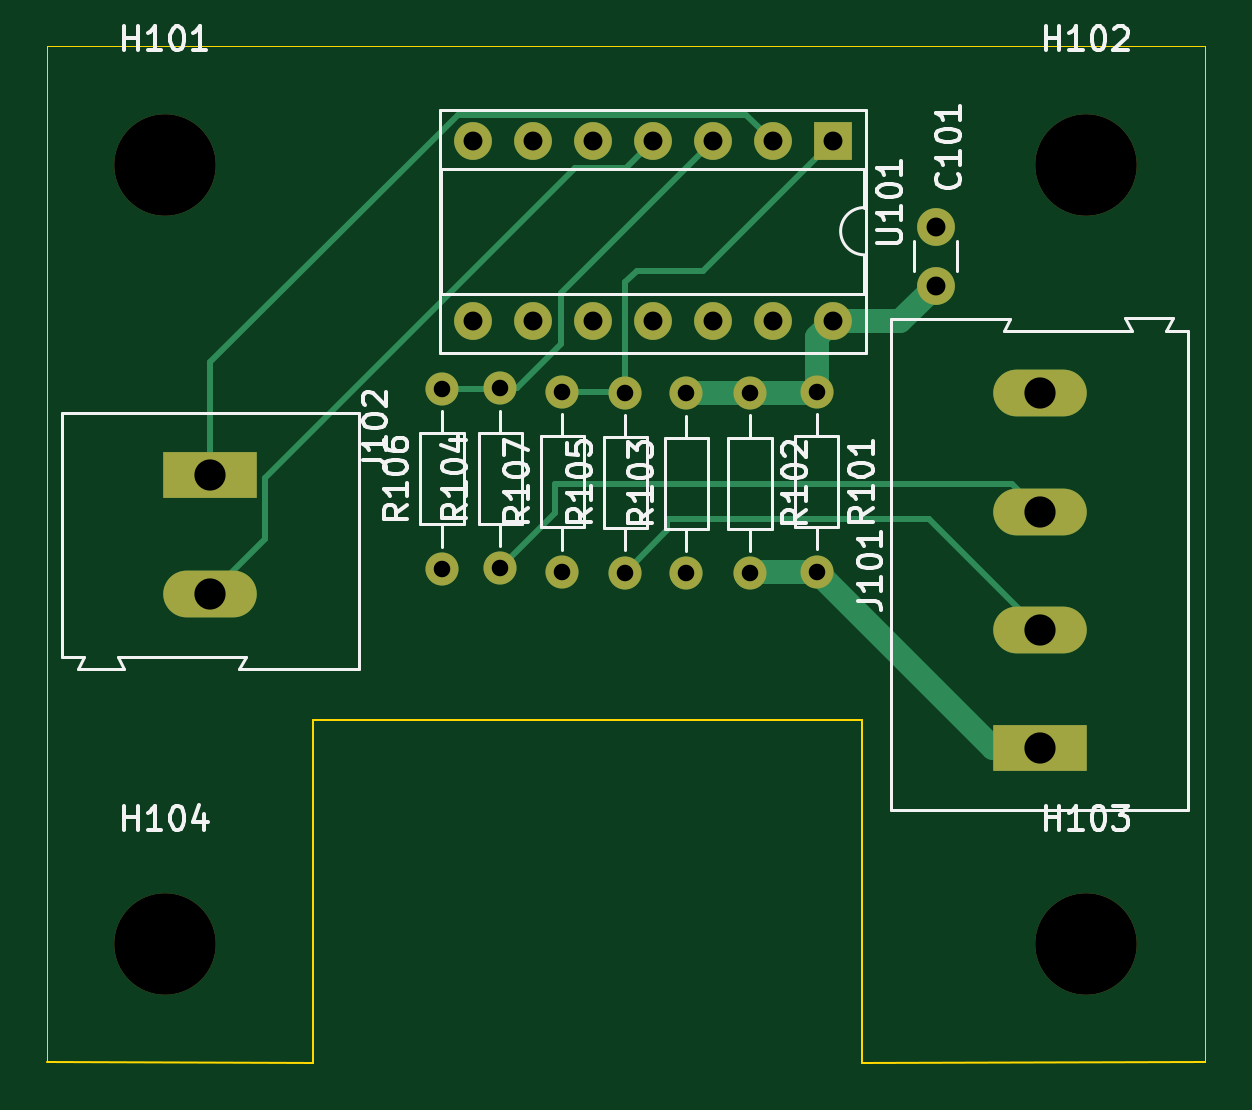
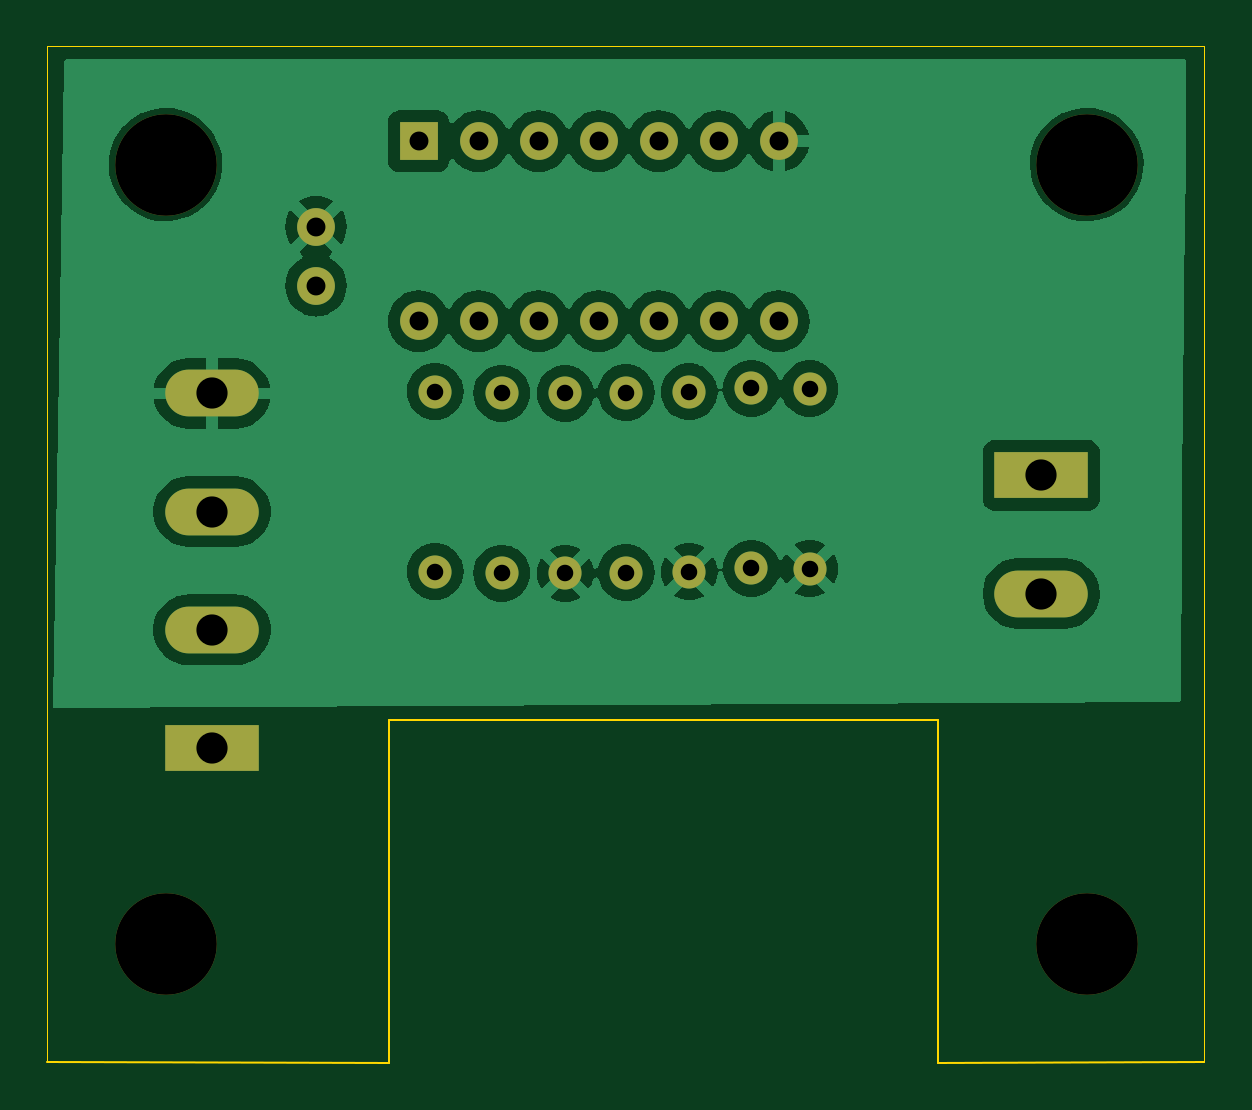
Circuit board: 10 layer files. Board 49.0 x 43.0 mm.
- bottom_copper: menelaos-fix-B_Cu.gbr (62506 bytes)
- bottom_mask: menelaos-fix-B_Mask.gbr (2067 bytes)
- paste: menelaos-fix-B_Paste.gbr (455 bytes)
- bottom_silk: menelaos-fix-B_Silkscreen.gbr (456 bytes)
- outline: menelaos-fix-Edge_Cuts.gbr (965 bytes)
- top_copper: menelaos-fix-F_Cu.gbr (5491 bytes)
- top_mask: menelaos-fix-F_Mask.gbr (2067 bytes)
- paste: menelaos-fix-F_Paste.gbr (455 bytes)
- top_silk: menelaos-fix-F_Silkscreen.gbr (35579 bytes)
- drill: menelaos-fix.drl (1109 bytes)

=== bottom_copper: menelaos-fix-B_Cu.gbr (62506 bytes, source omitted) ===
=== bottom_mask: menelaos-fix-B_Mask.gbr ===
%TF.GenerationSoftware,KiCad,Pcbnew,7.0.8*%
%TF.CreationDate,2024-05-03T13:39:42+02:00*%
%TF.ProjectId,menelaos-fix,6d656e65-6c61-46f7-932d-6669782e6b69,rev?*%
%TF.SameCoordinates,Original*%
%TF.FileFunction,Soldermask,Bot*%
%TF.FilePolarity,Negative*%
%FSLAX46Y46*%
G04 Gerber Fmt 4.6, Leading zero omitted, Abs format (unit mm)*
G04 Created by KiCad (PCBNEW 7.0.8) date 2024-05-03 13:39:42*
%MOMM*%
%LPD*%
G01*
G04 APERTURE LIST*
%ADD10C,1.400000*%
%ADD11O,1.400000X1.400000*%
%ADD12R,3.960000X1.980000*%
%ADD13O,3.960000X1.980000*%
%ADD14C,1.600000*%
%ADD15C,4.300000*%
%ADD16R,1.600000X1.600000*%
%ADD17O,1.600000X1.600000*%
G04 APERTURE END LIST*
D10*
%TO.C,R101*%
X223060000Y-74590000D03*
D11*
X223060000Y-82210000D03*
%TD*%
D12*
%TO.C,J101*%
X232500000Y-89670000D03*
D13*
X232500000Y-84670000D03*
X232500000Y-79670000D03*
X232500000Y-74670000D03*
%TD*%
D14*
%TO.C,C101*%
X228100000Y-70110000D03*
X228100000Y-67610000D03*
%TD*%
D10*
%TO.C,R105*%
X214970000Y-82250000D03*
D11*
X214970000Y-74630000D03*
%TD*%
D15*
%TO.C,H102*%
X234470000Y-64980000D03*
%TD*%
D10*
%TO.C,R103*%
X217550000Y-82290000D03*
D11*
X217550000Y-74670000D03*
%TD*%
D16*
%TO.C,U101*%
X223750000Y-63990000D03*
D17*
X221210000Y-63990000D03*
X218670000Y-63990000D03*
X216130000Y-63990000D03*
X213590000Y-63990000D03*
X211050000Y-63990000D03*
X208510000Y-63990000D03*
X208510000Y-71610000D03*
X211050000Y-71610000D03*
X213590000Y-71610000D03*
X216130000Y-71610000D03*
X218670000Y-71610000D03*
X221210000Y-71610000D03*
X223750000Y-71610000D03*
%TD*%
D10*
%TO.C,R102*%
X220240000Y-74660000D03*
D11*
X220240000Y-82280000D03*
%TD*%
D15*
%TO.C,H104*%
X195470000Y-97980000D03*
%TD*%
D12*
%TO.C,J102*%
X197400000Y-78140000D03*
D13*
X197400000Y-83140000D03*
%TD*%
D10*
%TO.C,R104*%
X209670000Y-82080000D03*
D11*
X209670000Y-74460000D03*
%TD*%
D15*
%TO.C,H103*%
X234470000Y-97980000D03*
%TD*%
D10*
%TO.C,R107*%
X212300000Y-82220000D03*
D11*
X212300000Y-74600000D03*
%TD*%
D10*
%TO.C,R106*%
X207200000Y-82090000D03*
D11*
X207200000Y-74470000D03*
%TD*%
D15*
%TO.C,H101*%
X195470000Y-64980000D03*
%TD*%
M02*

=== paste: menelaos-fix-B_Paste.gbr ===
%TF.GenerationSoftware,KiCad,Pcbnew,7.0.8*%
%TF.CreationDate,2024-05-03T13:39:42+02:00*%
%TF.ProjectId,menelaos-fix,6d656e65-6c61-46f7-932d-6669782e6b69,rev?*%
%TF.SameCoordinates,Original*%
%TF.FileFunction,Paste,Bot*%
%TF.FilePolarity,Positive*%
%FSLAX46Y46*%
G04 Gerber Fmt 4.6, Leading zero omitted, Abs format (unit mm)*
G04 Created by KiCad (PCBNEW 7.0.8) date 2024-05-03 13:39:42*
%MOMM*%
%LPD*%
G01*
G04 APERTURE LIST*
G04 APERTURE END LIST*
M02*

=== bottom_silk: menelaos-fix-B_Silkscreen.gbr ===
%TF.GenerationSoftware,KiCad,Pcbnew,7.0.8*%
%TF.CreationDate,2024-05-03T13:39:42+02:00*%
%TF.ProjectId,menelaos-fix,6d656e65-6c61-46f7-932d-6669782e6b69,rev?*%
%TF.SameCoordinates,Original*%
%TF.FileFunction,Legend,Bot*%
%TF.FilePolarity,Positive*%
%FSLAX46Y46*%
G04 Gerber Fmt 4.6, Leading zero omitted, Abs format (unit mm)*
G04 Created by KiCad (PCBNEW 7.0.8) date 2024-05-03 13:39:42*
%MOMM*%
%LPD*%
G01*
G04 APERTURE LIST*
G04 APERTURE END LIST*
M02*

=== outline: menelaos-fix-Edge_Cuts.gbr ===
%TF.GenerationSoftware,KiCad,Pcbnew,7.0.8*%
%TF.CreationDate,2024-05-03T13:39:42+02:00*%
%TF.ProjectId,menelaos-fix,6d656e65-6c61-46f7-932d-6669782e6b69,rev?*%
%TF.SameCoordinates,Original*%
%TF.FileFunction,Profile,NP*%
%FSLAX46Y46*%
G04 Gerber Fmt 4.6, Leading zero omitted, Abs format (unit mm)*
G04 Created by KiCad (PCBNEW 7.0.8) date 2024-05-03 13:39:42*
%MOMM*%
%LPD*%
G01*
G04 APERTURE LIST*
%TA.AperFunction,Profile*%
%ADD10C,0.050000*%
%TD*%
%TA.AperFunction,Profile*%
%ADD11C,0.100000*%
%TD*%
G04 APERTURE END LIST*
D10*
X239490000Y-59980000D02*
X239490000Y-102980000D01*
D11*
X225000000Y-103000000D02*
X225000000Y-88500000D01*
D10*
X190490000Y-102980000D02*
X190490000Y-59980000D01*
D11*
X201750000Y-103000000D02*
X201750000Y-88500000D01*
X201750000Y-88500000D02*
X225000000Y-88500000D01*
X190490000Y-102980000D02*
X201750000Y-103000000D01*
X239490000Y-102980000D02*
X225000000Y-103000000D01*
D10*
X190490000Y-59980000D02*
X239490000Y-59980000D01*
M02*

=== top_copper: menelaos-fix-F_Cu.gbr ===
%TF.GenerationSoftware,KiCad,Pcbnew,7.0.8*%
%TF.CreationDate,2024-05-03T13:39:42+02:00*%
%TF.ProjectId,menelaos-fix,6d656e65-6c61-46f7-932d-6669782e6b69,rev?*%
%TF.SameCoordinates,Original*%
%TF.FileFunction,Copper,L1,Top*%
%TF.FilePolarity,Positive*%
%FSLAX46Y46*%
G04 Gerber Fmt 4.6, Leading zero omitted, Abs format (unit mm)*
G04 Created by KiCad (PCBNEW 7.0.8) date 2024-05-03 13:39:42*
%MOMM*%
%LPD*%
G01*
G04 APERTURE LIST*
%TA.AperFunction,ComponentPad*%
%ADD10C,1.400000*%
%TD*%
%TA.AperFunction,ComponentPad*%
%ADD11O,1.400000X1.400000*%
%TD*%
%TA.AperFunction,ComponentPad*%
%ADD12R,3.960000X1.980000*%
%TD*%
%TA.AperFunction,ComponentPad*%
%ADD13O,3.960000X1.980000*%
%TD*%
%TA.AperFunction,ComponentPad*%
%ADD14C,1.600000*%
%TD*%
%TA.AperFunction,ComponentPad*%
%ADD15R,1.600000X1.600000*%
%TD*%
%TA.AperFunction,ComponentPad*%
%ADD16O,1.600000X1.600000*%
%TD*%
%TA.AperFunction,Conductor*%
%ADD17C,1.000000*%
%TD*%
%TA.AperFunction,Conductor*%
%ADD18C,0.250000*%
%TD*%
G04 APERTURE END LIST*
D10*
%TO.P,R101,1*%
%TO.N,+6V*%
X223060000Y-74590000D03*
D11*
%TO.P,R101,2*%
%TO.N,/12V_IN*%
X223060000Y-82210000D03*
%TD*%
D12*
%TO.P,J101,1,Pin_1*%
%TO.N,/12V_IN*%
X232500000Y-89670000D03*
D13*
%TO.P,J101,2,Pin_2*%
%TO.N,/ch_A-IN*%
X232500000Y-84670000D03*
%TO.P,J101,3,Pin_3*%
%TO.N,/ch_B-IN*%
X232500000Y-79670000D03*
%TO.P,J101,4,Pin_4*%
%TO.N,GND*%
X232500000Y-74670000D03*
%TD*%
D14*
%TO.P,C101,1*%
%TO.N,+6V*%
X228100000Y-70110000D03*
%TO.P,C101,2*%
%TO.N,GND*%
X228100000Y-67610000D03*
%TD*%
D10*
%TO.P,R105,1*%
%TO.N,/ch_A-IN*%
X214970000Y-82250000D03*
D11*
%TO.P,R105,2*%
%TO.N,/SCHMITT_A_IN*%
X214970000Y-74630000D03*
%TD*%
D10*
%TO.P,R103,1*%
%TO.N,GND*%
X217550000Y-82290000D03*
D11*
%TO.P,R103,2*%
%TO.N,+6V*%
X217550000Y-74670000D03*
%TD*%
D15*
%TO.P,U101,1*%
%TO.N,/SCHMITT_A_IN*%
X223750000Y-63990000D03*
D16*
%TO.P,U101,2*%
%TO.N,/ch_A-OUT*%
X221210000Y-63990000D03*
%TO.P,U101,3*%
%TO.N,/SCHMITT_B_IN*%
X218670000Y-63990000D03*
%TO.P,U101,4*%
%TO.N,/ch_B-OUT*%
X216130000Y-63990000D03*
%TO.P,U101,5*%
%TO.N,unconnected-(U101-Pad5)*%
X213590000Y-63990000D03*
%TO.P,U101,6*%
%TO.N,unconnected-(U101-Pad6)*%
X211050000Y-63990000D03*
%TO.P,U101,7,GND*%
%TO.N,GND*%
X208510000Y-63990000D03*
%TO.P,U101,8*%
%TO.N,unconnected-(U101-Pad8)*%
X208510000Y-71610000D03*
%TO.P,U101,9*%
%TO.N,unconnected-(U101-Pad9)*%
X211050000Y-71610000D03*
%TO.P,U101,10*%
%TO.N,unconnected-(U101-Pad10)*%
X213590000Y-71610000D03*
%TO.P,U101,11*%
%TO.N,unconnected-(U101-Pad11)*%
X216130000Y-71610000D03*
%TO.P,U101,12*%
%TO.N,unconnected-(U101-Pad12)*%
X218670000Y-71610000D03*
%TO.P,U101,13*%
%TO.N,unconnected-(U101-Pad13)*%
X221210000Y-71610000D03*
%TO.P,U101,14,VCC*%
%TO.N,+6V*%
X223750000Y-71610000D03*
%TD*%
D10*
%TO.P,R102,1*%
%TO.N,+6V*%
X220240000Y-74660000D03*
D11*
%TO.P,R102,2*%
%TO.N,/12V_IN*%
X220240000Y-82280000D03*
%TD*%
D12*
%TO.P,J102,1,Pin_1*%
%TO.N,/ch_A-OUT*%
X197400000Y-78140000D03*
D13*
%TO.P,J102,2,Pin_2*%
%TO.N,/ch_B-OUT*%
X197400000Y-83140000D03*
%TD*%
D10*
%TO.P,R104,1*%
%TO.N,/ch_B-IN*%
X209670000Y-82080000D03*
D11*
%TO.P,R104,2*%
%TO.N,/SCHMITT_B_IN*%
X209670000Y-74460000D03*
%TD*%
D10*
%TO.P,R107,1*%
%TO.N,GND*%
X212300000Y-82220000D03*
D11*
%TO.P,R107,2*%
%TO.N,/SCHMITT_A_IN*%
X212300000Y-74600000D03*
%TD*%
D10*
%TO.P,R106,1*%
%TO.N,GND*%
X207200000Y-82090000D03*
D11*
%TO.P,R106,2*%
%TO.N,/SCHMITT_B_IN*%
X207200000Y-74470000D03*
%TD*%
D17*
%TO.N,+6V*%
X223750000Y-71610000D02*
X226600000Y-71610000D01*
X226600000Y-71610000D02*
X228100000Y-70110000D01*
X223060000Y-74590000D02*
X223060000Y-72300000D01*
X223060000Y-72300000D02*
X223750000Y-71610000D01*
X217550000Y-74670000D02*
X222980000Y-74670000D01*
X222980000Y-74670000D02*
X223060000Y-74590000D01*
%TO.N,/12V_IN*%
X223060000Y-82210000D02*
X220310000Y-82210000D01*
X220310000Y-82210000D02*
X220240000Y-82280000D01*
X232500000Y-89670000D02*
X230520000Y-89670000D01*
X230520000Y-89670000D02*
X223060000Y-82210000D01*
D18*
%TO.N,/ch_A-IN*%
X216750000Y-80470000D02*
X214970000Y-82250000D01*
X227830000Y-80000000D02*
X216750000Y-80000000D01*
X232500000Y-84670000D02*
X227830000Y-80000000D01*
X216750000Y-80000000D02*
X216750000Y-80470000D01*
%TO.N,/ch_B-IN*%
X212000000Y-79750000D02*
X209670000Y-82080000D01*
X212000000Y-78500000D02*
X212000000Y-79750000D01*
X232500000Y-79670000D02*
X231330000Y-78500000D01*
X231330000Y-78500000D02*
X212000000Y-78500000D01*
%TO.N,/ch_A-OUT*%
X207885000Y-62865000D02*
X197400000Y-73350000D01*
X197400000Y-73350000D02*
X197400000Y-78140000D01*
X220085000Y-62865000D02*
X207885000Y-62865000D01*
X221210000Y-63990000D02*
X220085000Y-62865000D01*
%TO.N,/ch_B-OUT*%
X199705000Y-80835000D02*
X197400000Y-83140000D01*
X216130000Y-63990000D02*
X215005000Y-65115000D01*
X199705000Y-78250000D02*
X199705000Y-80835000D01*
X212840000Y-65115000D02*
X199705000Y-78250000D01*
X215005000Y-65115000D02*
X212840000Y-65115000D01*
%TO.N,/SCHMITT_B_IN*%
X209670000Y-74460000D02*
X210370000Y-74460000D01*
X207200000Y-74470000D02*
X209660000Y-74470000D01*
X210370000Y-74460000D02*
X212250000Y-72580000D01*
X212250000Y-72580000D02*
X212250000Y-70410000D01*
X212250000Y-70410000D02*
X218670000Y-63990000D01*
X209660000Y-74470000D02*
X209670000Y-74460000D01*
%TO.N,/SCHMITT_A_IN*%
X214970000Y-69970000D02*
X214970000Y-74630000D01*
X215440000Y-69500000D02*
X214970000Y-69970000D01*
X214940000Y-74600000D02*
X214970000Y-74630000D01*
X218240000Y-69500000D02*
X215440000Y-69500000D01*
X212300000Y-74600000D02*
X214940000Y-74600000D01*
X223750000Y-63990000D02*
X218240000Y-69500000D01*
%TD*%
M02*

=== top_mask: menelaos-fix-F_Mask.gbr ===
%TF.GenerationSoftware,KiCad,Pcbnew,7.0.8*%
%TF.CreationDate,2024-05-03T13:39:42+02:00*%
%TF.ProjectId,menelaos-fix,6d656e65-6c61-46f7-932d-6669782e6b69,rev?*%
%TF.SameCoordinates,Original*%
%TF.FileFunction,Soldermask,Top*%
%TF.FilePolarity,Negative*%
%FSLAX46Y46*%
G04 Gerber Fmt 4.6, Leading zero omitted, Abs format (unit mm)*
G04 Created by KiCad (PCBNEW 7.0.8) date 2024-05-03 13:39:42*
%MOMM*%
%LPD*%
G01*
G04 APERTURE LIST*
%ADD10C,1.400000*%
%ADD11O,1.400000X1.400000*%
%ADD12R,3.960000X1.980000*%
%ADD13O,3.960000X1.980000*%
%ADD14C,1.600000*%
%ADD15C,4.300000*%
%ADD16R,1.600000X1.600000*%
%ADD17O,1.600000X1.600000*%
G04 APERTURE END LIST*
D10*
%TO.C,R101*%
X223060000Y-74590000D03*
D11*
X223060000Y-82210000D03*
%TD*%
D12*
%TO.C,J101*%
X232500000Y-89670000D03*
D13*
X232500000Y-84670000D03*
X232500000Y-79670000D03*
X232500000Y-74670000D03*
%TD*%
D14*
%TO.C,C101*%
X228100000Y-70110000D03*
X228100000Y-67610000D03*
%TD*%
D10*
%TO.C,R105*%
X214970000Y-82250000D03*
D11*
X214970000Y-74630000D03*
%TD*%
D15*
%TO.C,H102*%
X234470000Y-64980000D03*
%TD*%
D10*
%TO.C,R103*%
X217550000Y-82290000D03*
D11*
X217550000Y-74670000D03*
%TD*%
D16*
%TO.C,U101*%
X223750000Y-63990000D03*
D17*
X221210000Y-63990000D03*
X218670000Y-63990000D03*
X216130000Y-63990000D03*
X213590000Y-63990000D03*
X211050000Y-63990000D03*
X208510000Y-63990000D03*
X208510000Y-71610000D03*
X211050000Y-71610000D03*
X213590000Y-71610000D03*
X216130000Y-71610000D03*
X218670000Y-71610000D03*
X221210000Y-71610000D03*
X223750000Y-71610000D03*
%TD*%
D10*
%TO.C,R102*%
X220240000Y-74660000D03*
D11*
X220240000Y-82280000D03*
%TD*%
D15*
%TO.C,H104*%
X195470000Y-97980000D03*
%TD*%
D12*
%TO.C,J102*%
X197400000Y-78140000D03*
D13*
X197400000Y-83140000D03*
%TD*%
D10*
%TO.C,R104*%
X209670000Y-82080000D03*
D11*
X209670000Y-74460000D03*
%TD*%
D15*
%TO.C,H103*%
X234470000Y-97980000D03*
%TD*%
D10*
%TO.C,R107*%
X212300000Y-82220000D03*
D11*
X212300000Y-74600000D03*
%TD*%
D10*
%TO.C,R106*%
X207200000Y-82090000D03*
D11*
X207200000Y-74470000D03*
%TD*%
D15*
%TO.C,H101*%
X195470000Y-64980000D03*
%TD*%
M02*

=== paste: menelaos-fix-F_Paste.gbr ===
%TF.GenerationSoftware,KiCad,Pcbnew,7.0.8*%
%TF.CreationDate,2024-05-03T13:39:42+02:00*%
%TF.ProjectId,menelaos-fix,6d656e65-6c61-46f7-932d-6669782e6b69,rev?*%
%TF.SameCoordinates,Original*%
%TF.FileFunction,Paste,Top*%
%TF.FilePolarity,Positive*%
%FSLAX46Y46*%
G04 Gerber Fmt 4.6, Leading zero omitted, Abs format (unit mm)*
G04 Created by KiCad (PCBNEW 7.0.8) date 2024-05-03 13:39:42*
%MOMM*%
%LPD*%
G01*
G04 APERTURE LIST*
G04 APERTURE END LIST*
M02*

=== top_silk: menelaos-fix-F_Silkscreen.gbr (35579 bytes, source omitted) ===
=== drill: menelaos-fix.drl ===
M48
; DRILL file {KiCad 7.0.8} date Fri 03 May 2024 01:39:37 PM CEST
; FORMAT={-:-/ absolute / metric / decimal}
; #@! TF.CreationDate,2024-05-03T13:39:37+02:00
; #@! TF.GenerationSoftware,Kicad,Pcbnew,7.0.8
; #@! TF.FileFunction,MixedPlating,1,2
FMAT,2
METRIC
; #@! TA.AperFunction,Plated,PTH,ComponentDrill
T1C0.700
; #@! TA.AperFunction,Plated,PTH,ComponentDrill
T2C0.800
; #@! TA.AperFunction,Plated,PTH,ComponentDrill
T3C1.320
; #@! TA.AperFunction,NonPlated,NPTH,ComponentDrill
T4C4.300
%
G90
G05
T1
X207.2Y-74.47
X207.2Y-82.09
X209.67Y-74.46
X209.67Y-82.08
X212.3Y-74.6
X212.3Y-82.22
X214.97Y-74.63
X214.97Y-82.25
X217.55Y-74.67
X217.55Y-82.29
X220.24Y-74.66
X220.24Y-82.28
X223.06Y-74.59
X223.06Y-82.21
T2
X208.51Y-63.99
X208.51Y-71.61
X211.05Y-63.99
X211.05Y-71.61
X213.59Y-63.99
X213.59Y-71.61
X216.13Y-63.99
X216.13Y-71.61
X218.67Y-63.99
X218.67Y-71.61
X221.21Y-63.99
X221.21Y-71.61
X223.75Y-63.99
X223.75Y-71.61
X228.1Y-67.61
X228.1Y-70.11
T3
X197.4Y-78.14
X197.4Y-83.14
X232.5Y-74.67
X232.5Y-79.67
X232.5Y-84.67
X232.5Y-89.67
T4
X195.47Y-64.98
X195.47Y-97.98
X234.47Y-64.98
X234.47Y-97.98
T0
M30

